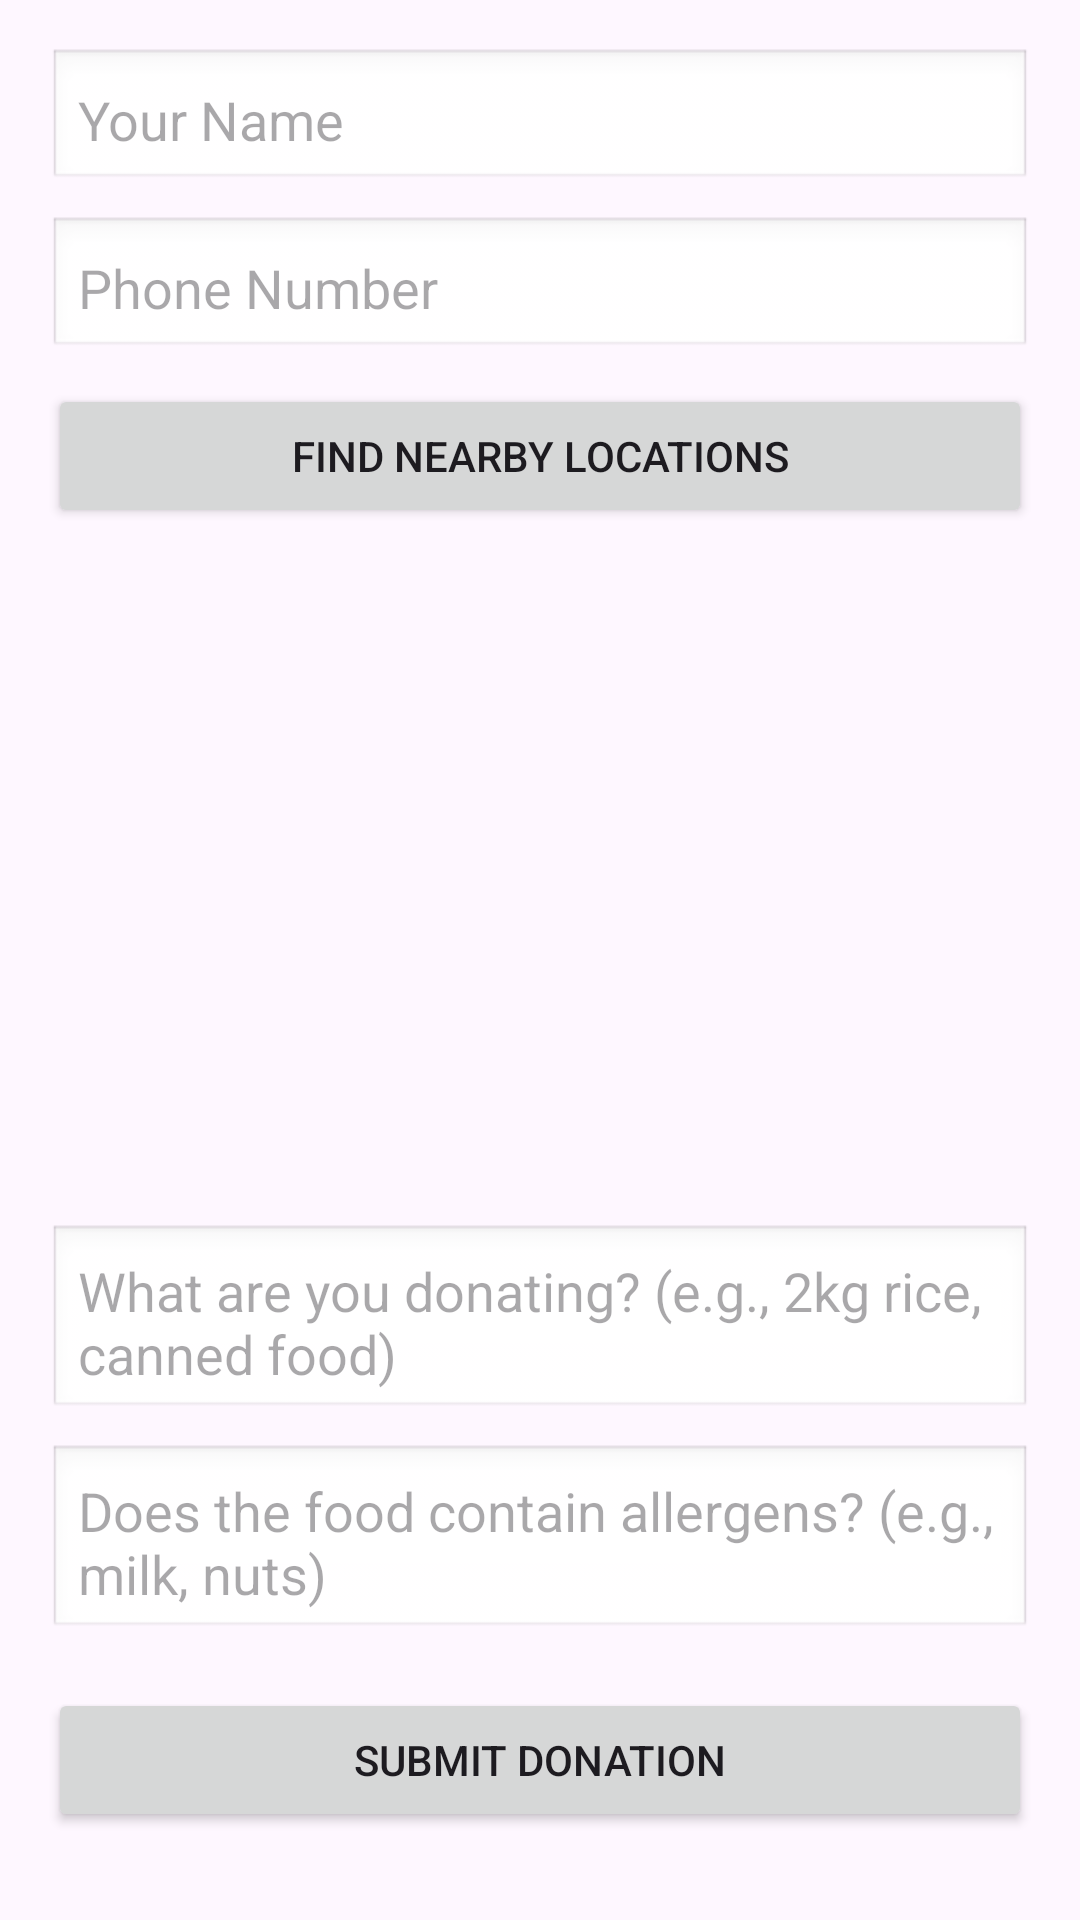

The Android layout XML behind this screen, and the referenced resources:
<!-- AndroidManifest.xml: application theme Theme.WIA_2007_GroupProject -->
<!-- res/layout/fragment_donor.xml -->
<?xml version="1.0" encoding="utf-8"?>
<ScrollView
    xmlns:android="http://schemas.android.com/apk/res/android"
    xmlns:tools="http://schemas.android.com/tools"
    android:layout_width="match_parent"
    android:layout_height="match_parent"
    tools:context=".donorFragment"
    android:background ="@drawable/hungowallpaper">

    <LinearLayout
        android:layout_width="match_parent"
        android:layout_height="wrap_content"
        android:orientation="vertical"
        android:padding="16dp">

        <EditText
            android:id="@+id/donor_name"
            android:layout_width="match_parent"
            android:layout_height="wrap_content"
            android:layout_marginBottom="8dp"
            android:background="@android:drawable/edit_text"
            android:hint="Your Name"
            android:padding="10dp" />

        <EditText
            android:id="@+id/donor_phone"
            android:layout_width="match_parent"
            android:layout_height="wrap_content"
            android:hint="Phone Number"
            android:inputType="phone"
            android:padding="10dp"
            android:background="@android:drawable/edit_text"
            android:layout_marginBottom="8dp" />

        
        <Button
            android:id="@+id/btn_find_nearby"
            android:layout_width="match_parent"
            android:layout_height="wrap_content"
            android:text="Find Nearby Locations"
            android:layout_marginBottom="16dp" />

        
        <ListView
            android:id="@+id/nearby_locations_list"
            android:layout_width="match_parent"
            android:layout_height="200dp"
            android:divider="@android:color/darker_gray"
            android:dividerHeight="1dp"
            android:layout_marginBottom="16dp" />

        
        <EditText
            android:id="@+id/food_details"
            android:layout_width="match_parent"
            android:layout_height="wrap_content"
            android:hint="What are you donating? (e.g., 2kg rice, canned food)"
            android:padding="10dp"
            android:background="@android:drawable/edit_text"
            android:layout_marginBottom="8dp" />

        
        <EditText
            android:id="@+id/food_allergens"
            android:layout_width="match_parent"
            android:layout_height="wrap_content"
            android:hint="Does the food contain allergens? (e.g., milk, nuts)"
            android:padding="10dp"
            android:background="@android:drawable/edit_text"
            android:layout_marginBottom="16dp" />

        
        <Button
            android:id="@+id/btn_submit_donation"
            android:layout_width="match_parent"
            android:layout_height="wrap_content"
            android:text="Submit Donation" />

    </LinearLayout>
</ScrollView>
<!-- resources referenced by this layout -->
<resources>
  <style name="Theme.WIA_2007_GroupProject" parent="Base.Theme.WIA_2007_GroupProject" />
  <style name="Base.Theme.WIA_2007_GroupProject" parent="Theme.Material3.DayNight.NoActionBar">
          
          
      </style>
</resources>
